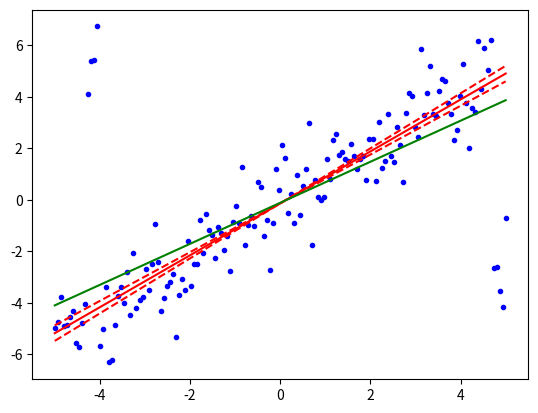

Here is the Python script that generated this plot:
import numpy as np
from scipy import stats
import matplotlib.pyplot as plt

x = np.linspace(-5, 5, num=150)
y = x + np.random.normal(size=x.size)
y[11:15] += 10  # add outliers
y[-5:] -= 7

res = stats.theilslopes(y, x, 0.90, method='separate')
lsq_res = stats.linregress(x, y)

fig = plt.figure()
ax = fig.add_subplot(111)
ax.plot(x, y, 'b.')
ax.plot(x, res[1] + res[0] * x, 'r-')
ax.plot(x, res[1] + res[2] * x, 'r--')
ax.plot(x, res[1] + res[3] * x, 'r--')
ax.plot(x, lsq_res[1] + lsq_res[0] * x, 'g-')
plt.show()